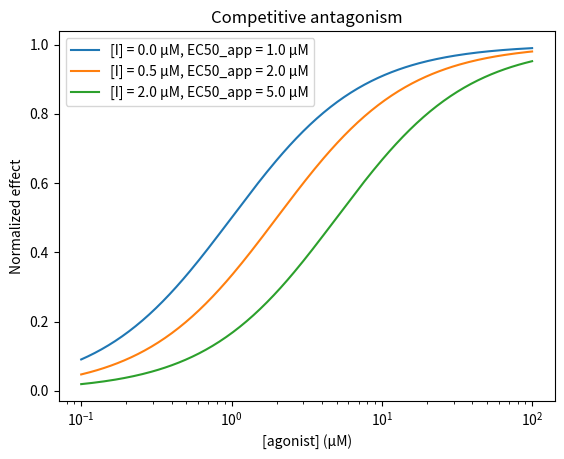

Here is the Python script that generated this plot:
"""
Competitive antagonism — dose-response curve shifted to the right (Example 2).

Chapter 11: Drug-receptor interaction and molecular pharmacology — Volume 4 of
the series "The Principle of Action" (Nadson Brito Gondim).

For the complete book, see https://github.com/nadsongondim/principle-of-action
"""
from __future__ import annotations

import matplotlib.pyplot as plt
import numpy as np


def main() -> None:
    A = np.logspace(-1, 2, 200)            # agonist in µM
    EC50, Ki = 1.0, 0.5

    fig, ax = plt.subplots()
    for I in [0.0, 0.5, 2.0]:
        EC = EC50 * (1 + I/Ki)
        E = A / (EC + A)
        ax.semilogx(A, E, label=f"[I] = {I:.1f} µM, EC50_app = {EC:.1f} µM")

    ax.set_xlabel("[agonist] (µM)")
    ax.set_ylabel("Normalized effect")
    ax.set_title("Competitive antagonism")
    ax.legend()
    plt.show()


if __name__ == "__main__":
    main()
